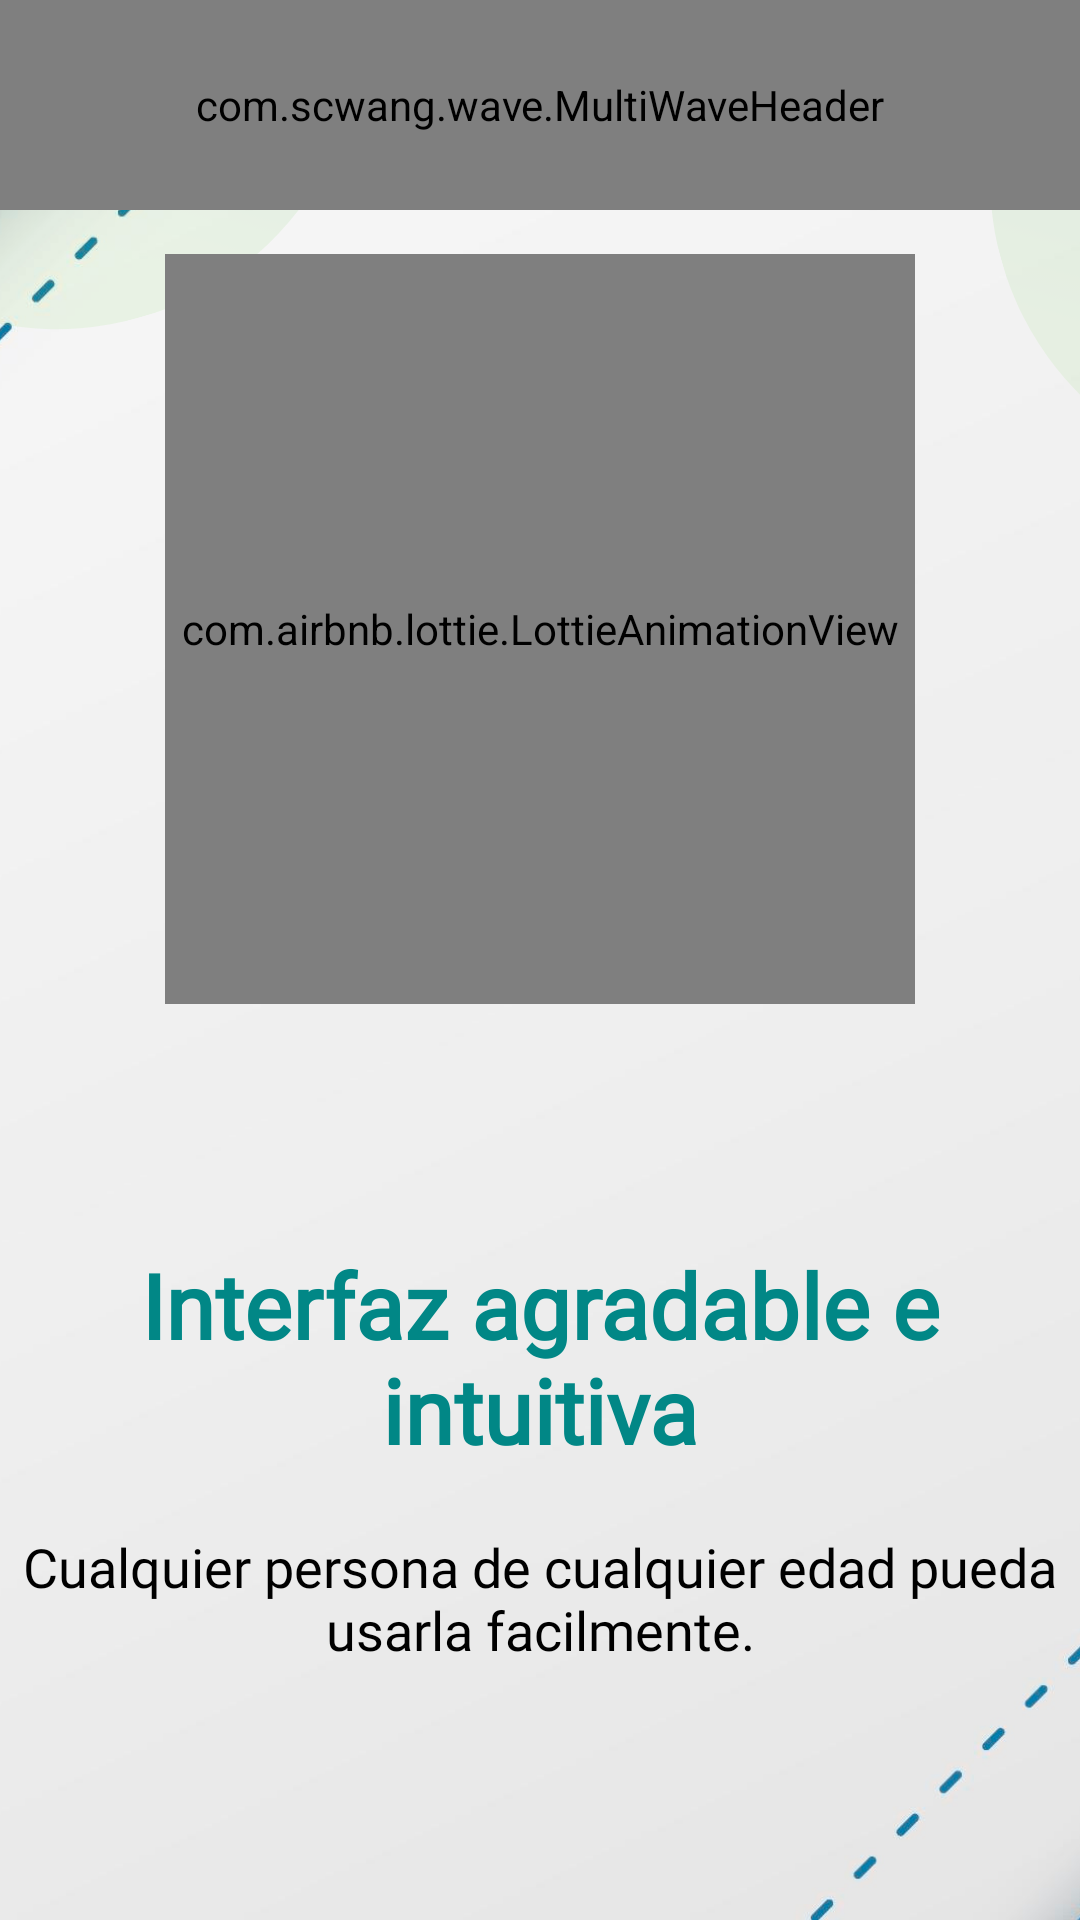

The Android layout XML behind this screen, and the referenced resources:
<!-- AndroidManifest.xml: application theme Theme.KerklyV5 -->
<!-- res/layout/fragment_intro3.xml -->
<?xml version="1.0" encoding="utf-8"?>
<RelativeLayout xmlns:android="http://schemas.android.com/apk/res/android"
    xmlns:app="http://schemas.android.com/apk/res-auto"
    xmlns:tools="http://schemas.android.com/tools"
    android:orientation="vertical"
    android:layout_width="match_parent"
    android:layout_height="match_parent"

    android:background="@drawable/inicio1">



    <com.scwang.wave.MultiWaveHeader
        android:id="@+id/waveHeader"
        app:mwhVelocity="2"
        android:layout_width="match_parent"
        android:layout_height="70dp"
        app:mwhStartColor="@color/purple_700"
        app:mwhCloseColor="@color/fondo1"
        tools:ignore="MissingConstraints" />

    <LinearLayout
        android:layout_width="match_parent"
        android:orientation="vertical"
        android:gravity="center"
        android:layout_height="match_parent"
        >

    <com.airbnb.lottie.LottieAnimationView
        android:id="@+id/Animacion"
        android:layout_width="250dp"
        android:layout_height="250dp"

        android:layout_marginBottom="60dp"
        app:lottie_autoPlay="true"
        app:lottie_loop="true"
        app:lottie_rawRes="@raw/proceso">


    </com.airbnb.lottie.LottieAnimationView>

        <TextView
            android:layout_width="wrap_content"
            android:layout_height="wrap_content"
            android:layout_marginTop="20dp"
            android:fontFamily="@font/passion_one_bold"
            android:gravity="center"
            android:text="Interfaz agradable e intuitiva"
            android:textAlignment="center"
            android:textColor="@color/purple_500"

            android:textSize="30dp"
            android:textStyle="bold" />

    <TextView
        android:layout_width="wrap_content"
        android:layout_height="wrap_content"
        android:text="Cualquier persona de cualquier edad pueda usarla facilmente."
        android:fontFamily="@font/quicksand_medium"
        android:textColor="@android:color/black"
        android:textSize="18dp"
        android:gravity="center"
        android:layout_marginTop="20dp"
        />

    </LinearLayout>
</RelativeLayout>
<!-- resources referenced by this layout -->
<resources>
  <color name="fondo1">#6ACDAE</color>
  <color name="purple_500">#FF018786</color>
  <color name="purple_700">#FF018786</color>
  <!-- drawable inicio1: png bitmap (drawable, 112063 bytes) -->
  <style name="Theme.KerklyV5" parent="Theme.MaterialComponents.Light.NoActionBar">"&gt;
          
          <item name="colorPrimary">@color/purple_700</item>
          <item name="colorPrimaryVariant">@color/purple_700</item>
          <item name="colorOnPrimary">@color/white</item>
          
          <item name="colorSecondary">@color/teal_200</item>
          <item name="colorSecondaryVariant">@color/teal_700</item>
  
          
          <item name="android:statusBarColor" tools:targetApi="l">?attr/colorPrimaryVariant</item>
          
      </style>
  <color name="white">#FFFFFFFF</color>
  <color name="teal_200">#FF03DAC5</color>
  <color name="teal_700">#FF018786</color>
</resources>
